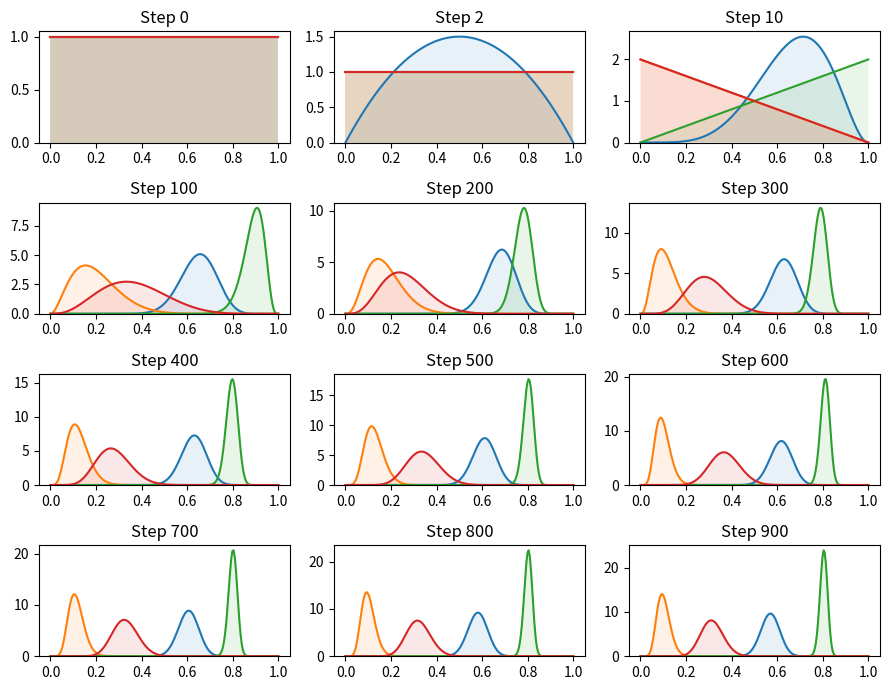
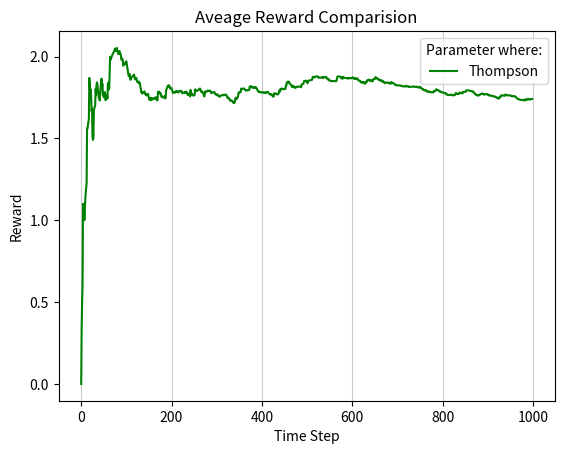

Reproduce these figures in Python, in order.
# Thompson sampling for the the multi-armed bandits (RL-course)

import numpy as np
import matplotlib.pyplot as plt
import seaborn as sns # Data visualization library based on matplotlib
import scipy.stats as stats

np.random.seed(20) # Numerical value that generates a new set or repeats pseudo-random numbers. The value in the numpy random seed saves the state of randomness.

# The probability of winning (exact value for each bandit), you can add more bandits here
Number_of_Bandits = 4
p_bandits = [0.5, 0.1, 0.8, 0.3] # Color: Blue, Orange, Green, Red #Note: I gave big values to only visualize better, in real machine chance is very slim

epsilon = 0.5
decay = 1 / 100

def bandit_run(index):
    if np.random.rand() >= p_bandits[index]: #random  probability to win or lose per machine
        return -1 # Lose
    else:
        return 1 # Win

def plot(distribution, step, ax):
    plt.figure(1)
    plot_x = np.linspace(0.000, 1, 200) # create sequences of evenly spaced numbers structured as a NumPy array. # numpy.linspace(start, stop, num=50, endpoint=True, retstep=False, dtype=None, axis=0)
    ax.set_title(f'Step {step:d}')
    for d in distribution:
        y = d.pdf(plot_x)
        ax.plot(plot_x, y) # draw the curve of the plot
        ax.fill_between(plot_x, y, 0, alpha=0.1) # fill under the curve of the plot
    ax.set_ylim(bottom = 0) # limit plot axis

def plot_rewards(rewards):
    plt.figure(2)
    plt.title('Aveage Reward Comparision')
    plt.xlabel('Time Step')
    plt.ylabel('Reward')
    plt.plot(rewards, color='green', label='Thompson')
    plt.grid(axis='x', color='0.80')
    plt.legend(title='Parameter where:')
    plt.show()

def greedy(epsilon: float, bandit_wins_list: list, bandit_runs: list):
    avg = [bandit_wins_list[i] / bandit_runs[i] for i in range(len(bandit_wins_list))]
    if np.random.rand() > epsilon: # return index of best bandit
        print("Exploitation")
        return np.argmax(avg)
    print("Exploration")
    return np.random.randint(0, len(p_bandits)) # return random bandit

N = 1000 # number of steps for Thompson Sampling
bandit_runing_count = [1] * Number_of_Bandits   # Array for Number of bandits try times, e.g. [1. 1, 1]
bandit_win_count = [0] * Number_of_Bandits  # Array for Number of bandits win times, e.g. [0. 0, 0]
bandit_loss_count = [0] * Number_of_Bandits  # Array for Number of bandits loss times, e.g. [0. 0, 0]


figure, ax = plt.subplots(4, 3, figsize=(9, 7)) # set the number of the plots in row and column and their sizes
ax = ax.flat # Iterator to plot

average_reward = []
# average_reward1 = []

for step in range(1, N):
    # Beta distribution and alfa beta calculation
    bandit_distribution = []

    for i in range(len(bandit_runing_count)):
        bandit_distribution.append(stats.beta(a =  bandit_win_count[i] + 1, b = bandit_loss_count[i] + 1)) # We calculate the main equation (beta distribution) usint statistics library (note +1 for avoiding zero and undefined value)

    # Or we can write in following form using zip more compactly
    # for run_count, win_count in zip(bandit_runing_count, bandit_win_count): # create a tuple() of count and win
    #     bandit_distribution.append (stats.beta(a = win_count + 1, b = run_count - win_count + 1)) 

    prob_theta_samples = []
    # Theta probability sampeling for each bandit
    for p in bandit_distribution:
        prob_theta_samples.append(p.rvs(1)) #rvs method provides random samples of distibution

    # Select best bandit based on theta sample a bandit
    # select_bandit = np.argmax(prob_theta_samples)
    select_bandit = greedy(epsilon, bandit_win_count, bandit_runing_count) # --> bandit index
    #epsilon -= decay # decrease epsilon for next run

    # Run bandit and update win count, loss count, and run count
    if(bandit_run(select_bandit) == 1):
        bandit_win_count[select_bandit] += 1 
    else:
        bandit_loss_count[select_bandit] += 1 

    bandit_runing_count[select_bandit] += 1
     
    if step == 3 or step == 11 or (step % 100 == 1 and step <= 1000) :
        plot(bandit_distribution, step - 1, next(ax))

    average_reward_list = []
    for i in range(len(bandit_runing_count)): 
        average_reward_list.append(bandit_win_count[i] / bandit_runing_count[i]) # # We calculte bandit average 

    # Or we can write in following form using zip more compactly
    # It does elemtwise division of lists using zip() and create new list [AvgRewardARM1, AvgRewardARM2, AvgRewardARM3, ...]
    # average_reward_list = ([i / j for i, j in zip(bandit_win_count, bandit_runing_count)])


    # Get average of all bandits into only one reward value
    averaged_total_reward = 0

    
    # for avged_arm_reward in (average_reward_list):
    #     averaged_total_reward += avged_arm_reward
    # average_reward.append(averaged_total_reward)

    # Or we can write in following form using zip more compactly
    average_reward.append(sum(average_reward_list))


    # averaged_total_reward = average_reward_list[0] # to show wining chance of one machine


plt.tight_layout()
plt.show()

plot_rewards(average_reward)


